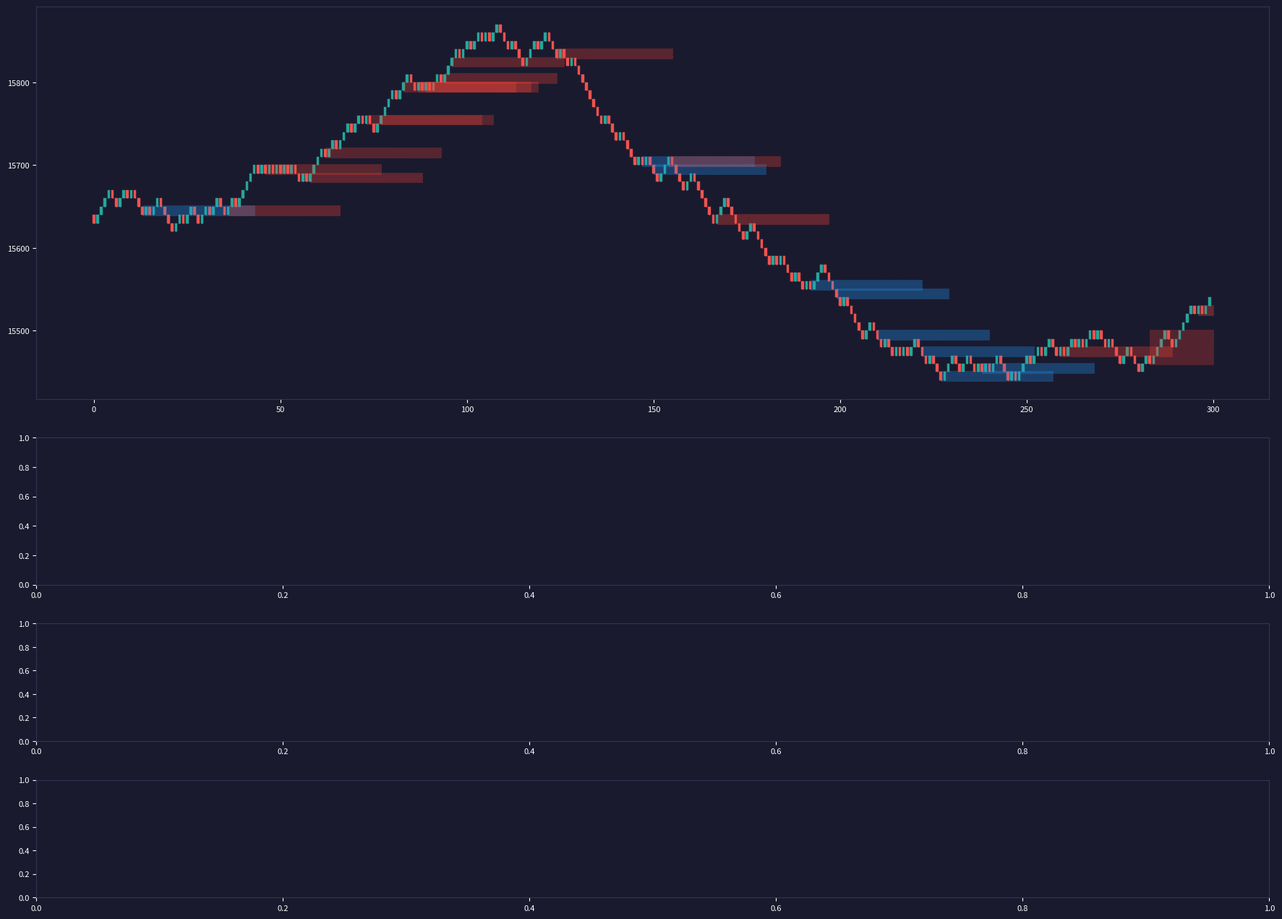

Write Python code to recreate this figure. (Note: this script raises an exception after producing the figure.)
"""
Deep-M Effort NQ — With Native Sierra Chart .scid File Reader (FIXED)
======================================================================
Reads NQZ25-CME.scid (or any SCID file) directly for real market data.
Unified reader interface for both standard and fast (memmap) readers.
"""

import struct
import os
import sys
import numpy as np
import pandas as pd
import matplotlib.pyplot as plt
from dataclasses import dataclass
from typing import List, Optional, Tuple
from enum import Enum
from datetime import datetime, timedelta
from pathlib import Path
import warnings
import time as time_module

warnings.filterwarnings("ignore")


# =============================================================================
# SCID Binary Format Constants
# =============================================================================

SCID_HEADER_SIZE = 56
SCID_RECORD_SIZE = 40
SCID_MAGIC = b"SCID"
SCID_RECORD_FORMAT = "<d4fi3I"
SCID_RECORD_STRUCT = struct.Struct(SCID_RECORD_FORMAT)
OLE_EPOCH = datetime(1899, 12, 30)


@dataclass
class SCIDHeader:
    file_type: str
    header_size: int
    record_size: int
    version: int
    utc_start_index: int
    total_records: int


# =============================================================================
# Unified SCID Reader — Handles files of any size
# =============================================================================

class SCIDReader:
    """
    Unified reader for Sierra Chart .scid intraday data files.
    Automatically uses memory-mapped numpy for large files.
    
    Usage:
        reader = SCIDReader("C:/SierraChart/Data/NQZ25-CME.scid")
        df = reader.read(
            start_date="2024-12-01",
            end_date="2024-12-31",
            trading_hours_only=True,
            max_records=5_000_000,
        )
    """

    # numpy structured dtype matching the 40-byte SCID record layout
    RECORD_DTYPE = np.dtype([
        ("datetime", "<f8"),       # OLE date as float64
        ("open",     "<f4"),
        ("high",     "<f4"),
        ("low",      "<f4"),
        ("close",    "<f4"),
        ("num_trades", "<i4"),
        ("volume",   "<u4"),
        ("bid_volume", "<u4"),
        ("ask_volume", "<u4"),
    ])

    def __init__(self, filepath: str):
        self.filepath = Path(filepath)
        if not self.filepath.exists():
            raise FileNotFoundError(f"SCID file not found: {self.filepath}")
        
        self.file_size = self.filepath.stat().st_size
        self.file_size_mb = self.file_size / (1024 * 1024)
        self.header = self._read_header()

        print(f"[SCID] Opened: {self.filepath.name}")
        print(f"[SCID] Size: {self.file_size_mb:.1f} MB, "
              f"Version: {self.header.version}, "
              f"Records: {self.header.total_records:,}, "
              f"Record size: {self.header.record_size} bytes")

    def _read_header(self) -> SCIDHeader:
        with open(self.filepath, "rb") as f:
            header_bytes = f.read(SCID_HEADER_SIZE)

        if len(header_bytes) < SCID_HEADER_SIZE:
            raise ValueError("File too small for valid SCID header")

        magic = header_bytes[0:4]
        if magic != SCID_MAGIC:
            raise ValueError(f"Invalid SCID magic: {magic!r} (expected {SCID_MAGIC!r})")

        header_size = struct.unpack_from("<I", header_bytes, 4)[0]
        record_size = struct.unpack_from("<I", header_bytes, 8)[0]
        version = struct.unpack_from("<H", header_bytes, 12)[0]
        utc_start_index = struct.unpack_from("<I", header_bytes, 16)[0]

        data_bytes = self.filepath.stat().st_size - header_size
        total_records = data_bytes // record_size

        return SCIDHeader(
            file_type=magic.decode("ascii"),
            header_size=header_size,
            record_size=record_size,
            version=version,
            utc_start_index=utc_start_index,
            total_records=total_records,
        )

    def read(self,
             start_date: Optional[str] = None,
             end_date: Optional[str] = None,
             max_records: Optional[int] = None,
             trading_hours_only: bool = False,
             rth_start: str = "09:30",
             rth_end: str = "16:00",
             progress: bool = True) -> pd.DataFrame:
        """
        Read SCID file into pandas DataFrame.

        Parameters
        ----------
        start_date : str, optional
            ISO date string e.g. "2024-12-01". Records before this are dropped.
        end_date : str, optional
            ISO date string. Records after this are dropped.
        max_records : int, optional
            Read at most this many records from file (from the END of file
            to get most recent data). None = read all.
        trading_hours_only : bool
            If True, keep only rows between rth_start and rth_end.
        rth_start : str
            RTH start time, default "09:30".
        rth_end : str
            RTH end time, default "16:00".
        progress : bool
            Print progress during loading.

        Returns
        -------
        pd.DataFrame with DatetimeIndex and columns:
            open, high, low, close, num_trades, volume,
            bid_volume, ask_volume, delta
        """
        t0 = time_module.time()
        header = self.header
        total = header.total_records

        # Determine how many records and from what offset
        if max_records and max_records < total:
            n_read = max_records
            # Read the LAST max_records (most recent data)
            skip_records = total - n_read
        else:
            n_read = total
            skip_records = 0

        byte_offset = header.header_size + skip_records * header.record_size

        if progress:
            print(f"[SCID] Reading {n_read:,} records "
                  f"(skipping first {skip_records:,})...")

        # -----------------------------------------------------------
        # Strategy: use numpy memmap for speed on large files
        # Handle record_size mismatch (newer SCID may have >40 bytes)
        # -----------------------------------------------------------
        if header.record_size == self.RECORD_DTYPE.itemsize:
            # Perfect match — direct memmap (fastest path)
            data = np.memmap(
                self.filepath, dtype=self.RECORD_DTYPE, mode="r",
                offset=byte_offset, shape=(n_read,)
            )
        else:
            # Record size differs — read raw bytes, extract our 40 bytes per record
            if progress:
                print(f"[SCID] Record size {header.record_size} != {self.RECORD_DTYPE.itemsize}, "
                      f"using padded read...")
            data = self._read_padded(byte_offset, n_read, header.record_size)

        # -----------------------------------------------------------
        # Convert to pandas (vectorized, no Python loops)
        # -----------------------------------------------------------
        if progress:
            print(f"[SCID] Converting {n_read:,} records to DataFrame...")

        ole_dates = np.array(data["datetime"], dtype=np.float64)

        # Vectorized OLE → datetime64 conversion
        # OLE date = days since 1899-12-30
        # pandas epoch = 1970-01-01 = OLE day 25569
        OLE_TO_UNIX_DAYS = 25569.0
        unix_days = ole_dates - OLE_TO_UNIX_DAYS
        # Convert to nanoseconds for datetime64[ns]
        ns = (unix_days * 86400 * 1e9).astype("int64")
        timestamps = pd.to_datetime(ns, unit="ns", errors="coerce")

        df = pd.DataFrame({
            "open":        np.array(data["open"], dtype=np.float64),
            "high":        np.array(data["high"], dtype=np.float64),
            "low":         np.array(data["low"], dtype=np.float64),
            "close":       np.array(data["close"], dtype=np.float64),
            "num_trades":  np.array(data["num_trades"], dtype=np.int32),
            "volume":      np.array(data["volume"], dtype=np.float64),
            "bid_volume":  np.array(data["bid_volume"], dtype=np.float64),
            "ask_volume":  np.array(data["ask_volume"], dtype=np.float64),
        }, index=timestamps)
        df.index.name = "datetime"

        # Release memmap
        if isinstance(data, np.memmap):
            del data

        # -----------------------------------------------------------
        # Filter
        # -----------------------------------------------------------
        initial_len = len(df)

        # Drop NaT and zero-volume
        df = df[df.index.notna() & (df["volume"] > 0)]
        if progress and len(df) < initial_len:
            print(f"[SCID] Dropped {initial_len - len(df):,} empty/invalid records")

        df = df.sort_index()

        # Remove duplicate timestamps (keep last)
        n_before = len(df)
        df = df[~df.index.duplicated(keep="last")]
        if progress and len(df) < n_before:
            print(f"[SCID] Removed {n_before - len(df):,} duplicate timestamps")

        # Date range filter
        if start_date:
            ts = pd.Timestamp(start_date)
            df = df[df.index >= ts]
        if end_date:
            ts = pd.Timestamp(end_date)
            df = df[df.index <= ts]

        # Trading hours filter
        if trading_hours_only:
            df = df.between_time(rth_start, rth_end)
            if progress:
                print(f"[SCID] RTH filter ({rth_start}-{rth_end}): "
                      f"{len(df):,} records remain")

        # Compute delta
        df["delta"] = df["ask_volume"] - df["bid_volume"]

        elapsed = time_module.time() - t0
        if progress:
            print(f"[SCID] Loaded {len(df):,} records in {elapsed:.1f}s")
            if len(df) > 0:
                print(f"[SCID] Date range: {df.index[0]} → {df.index[-1]}")
                print(f"[SCID] Price range: {df['low'].min():.2f} — "
                      f"{df['high'].max():.2f}")
                print(f"[SCID] Total volume: {df['volume'].sum():,.0f}")

        return df

    def _read_padded(self, byte_offset: int, n_records: int,
                     actual_record_size: int) -> np.ndarray:
        """Read records when record_size > 40 bytes (newer SCID versions)."""
        our_size = self.RECORD_DTYPE.itemsize  # 40
        result = np.zeros(n_records, dtype=self.RECORD_DTYPE)

        with open(self.filepath, "rb") as f:
            f.seek(byte_offset)
            # Read in large chunks for I/O efficiency
            chunk_records = 100_000
            idx = 0
            while idx < n_records:
                batch = min(chunk_records, n_records - idx)
                raw = f.read(actual_record_size * batch)
                if not raw:
                    break
                n_got = len(raw) // actual_record_size
                for j in range(n_got):
                    start = j * actual_record_size
                    rec = raw[start:start + our_size]
                    if len(rec) == our_size:
                        result[idx] = np.frombuffer(rec, dtype=self.RECORD_DTYPE)[0]
                    idx += 1

                if idx % 1_000_000 == 0:
                    print(f"  ... {idx:,}/{n_records:,} records read")

        return result

    def info(self) -> dict:
        """Quick summary without loading all data."""
        # Read first and last record for date range
        h = self.header
        with open(self.filepath, "rb") as f:
            f.seek(h.header_size)
            first_rec = f.read(min(h.record_size, SCID_RECORD_SIZE))
            f.seek(h.header_size + (h.total_records - 1) * h.record_size)
            last_rec = f.read(min(h.record_size, SCID_RECORD_SIZE))

        first = SCID_RECORD_STRUCT.unpack(first_rec)
        last = SCID_RECORD_STRUCT.unpack(last_rec)

        first_dt = OLE_EPOCH + timedelta(days=first[0])
        last_dt = OLE_EPOCH + timedelta(days=last[0])

        return {
            "file": self.filepath.name,
            "size_mb": self.file_size_mb,
            "total_records": h.total_records,
            "first_date": first_dt,
            "last_date": last_dt,
            "first_close": first[4],
            "last_close": last[4],
        }


# =============================================================================
# Sierra Chart Data Locator
# =============================================================================

class SierraChartDataLocator:
    COMMON_PATHS = [
        r"C:\SierraChart\Data",
        r"C:\SierraChart2\Data",
        r"D:\SierraChart\Data",
        os.path.expanduser(r"~\Documents\SierraChart\Data"),
        os.path.expanduser(r"~\SierraChart\Data"),
        r"C:\Program Files\SierraChart\Data",
        r"C:\Program Files (x86)\SierraChart\Data",
        # Linux / WSL
        os.path.expanduser("~/SierraChart/Data"),
        "/opt/SierraChart/Data",
        "/opt/finrl/data",  # Custom paths
    ]

    @classmethod
    def find_data_dir(cls) -> Optional[Path]:
        for p in cls.COMMON_PATHS:
            path = Path(p)
            if path.is_dir():
                return path
        # Also search current directory and parent
        for p in [Path("."), Path(".."), Path("./data")]:
            if list(p.glob("*.scid")):
                return p.resolve()
        return None

    @classmethod
    def find_scid_file(cls, symbol: str = "NQZ25-CME") -> Optional[Path]:
        # Check current directory first
        local = Path(f"{symbol}.scid")
        if local.exists():
            return local

        data_dir = cls.find_data_dir()
        if data_dir is None:
            # Last resort: search recursively from common roots
            for root in [Path("."), Path("/opt"), Path.home()]:
                if root.exists():
                    matches = list(root.glob(f"**/{symbol}.scid"))
                    if matches:
                        return matches[0]
            return None

        exact = data_dir / f"{symbol}.scid"
        if exact.exists():
            return exact

        matches = list(data_dir.glob(f"*{symbol}*.scid"))
        if not matches:
            matches = list(data_dir.glob("*NQ*.scid"))
        return matches[0] if matches else None

    @classmethod
    def list_all_scid(cls) -> List[Path]:
        data_dir = cls.find_data_dir()
        if data_dir is None:
            return []
        return sorted(data_dir.glob("*.scid"),
                       key=lambda f: f.stat().st_size, reverse=True)


# =============================================================================
# Configuration & Core Types
# =============================================================================

@dataclass
class DeepMEffortConfig:
    range_size: float = 40.0
    tick_size: float = 0.25
    ema_period: int = 20
    zone_std_mult: float = 1.5
    delta_ema_period: int = 14
    time_ema_period: int = 14
    volume_ma_period: int = 20
    zone_lookback: int = 50
    absorption_threshold: float = 1.5
    vacuum_threshold: float = 0.6
    delta_filter: float = 0.20
    speed_filter: float = 1.1
    abs_continuation: float = 0.6
    vac_continuation: float = 1.3
    min_zone_bars: int = 2
    min_zone_width: float = 10.0
    max_zone_age: int = 200


class ZoneType(Enum):
    ABSORPTION_SUPPORT = "absorption_support"
    ABSORPTION_RESISTANCE = "absorption_resistance"
    VACUUM_BULLISH = "vacuum_bullish"
    VACUUM_BEARISH = "vacuum_bearish"


@dataclass
class EffortZone:
    zone_type: ZoneType
    price_high: float
    price_low: float
    bar_index_start: int
    bar_index_end: int
    strength: float
    volume_effort: float
    delta_effort: float
    active: bool = True
    touches: int = 0


@dataclass
class RangeBar:
    open: float
    high: float
    low: float
    close: float
    volume: float
    delta: float
    duration_seconds: float
    tick_count: int
    bar_index: int
    timestamp: Optional[pd.Timestamp] = None


# =============================================================================
# Range Bar Builder
# =============================================================================

class RangeBarBuilder:
    def __init__(self, config: DeepMEffortConfig):
        self.config = config
        self.range_points = config.range_size * config.tick_size

    def from_scid_dataframe(self, df: pd.DataFrame,
                            progress_every: int = 500_000) -> List[RangeBar]:
        """Build range bars from SCID DataFrame. Handles millions of rows."""
        bars = []
        if df.empty:
            return bars

        # Work with numpy arrays for speed
        opens_arr = df["open"].values
        highs_arr = df["high"].values
        lows_arr = df["low"].values
        closes_arr = df["close"].values
        vol_arr = df["volume"].values
        ask_arr = df["ask_volume"].values
        bid_arr = df["bid_volume"].values
        trades_arr = df["num_trades"].values
        times = df.index

        n = len(df)
        rp = self.range_points

        current_open = opens_arr[0]
        current_high = current_open
        current_low = current_open
        cum_volume = 0.0
        cum_ask = 0.0
        cum_bid = 0.0
        cum_trades = 0
        start_idx = 0
        bar_idx = 0

        t0 = time_module.time()
        print(f"[RangeBarBuilder] Processing {n:,} records → "
              f"Range-{int(self.config.range_size)} bars "
              f"({rp:.2f} pts per bar)...")

        for i in range(n):
            current_high = max(current_high, highs_arr[i])
            current_low = min(current_low, lows_arr[i])
            cum_volume += vol_arr[i]
            cum_ask += ask_arr[i]
            cum_bid += bid_arr[i]
            cum_trades += trades_arr[i]

            while (current_high - current_low) >= rp:
                price = closes_arr[i]
                if price >= current_open:
                    bar_close = current_low + rp
                    bar_high = bar_close
                    bar_low = current_low
                else:
                    bar_close = current_high - rp
                    bar_low = bar_close
                    bar_high = current_high

                try:
                    duration = max(
                        (times[i] - times[start_idx]).total_seconds(), 0.1)
                except:
                    duration = 1.0

                bars.append(RangeBar(
                    open=round(current_open, 2),
                    high=round(bar_high, 2),
                    low=round(bar_low, 2),
                    close=round(bar_close, 2),
                    volume=max(cum_volume, 1),
                    delta=cum_ask - cum_bid,
                    duration_seconds=duration,
                    tick_count=int(cum_trades),
                    bar_index=bar_idx,
                    timestamp=times[i],
                ))

                bar_idx += 1
                current_open = bar_close
                current_high = max(closes_arr[i], bar_close)
                current_low = min(closes_arr[i], bar_close)
                cum_volume = 0
                cum_ask = 0
                cum_bid = 0
                cum_trades = 0
                start_idx = i

            if progress_every and (i + 1) % progress_every == 0:
                elapsed = time_module.time() - t0
                rate = (i + 1) / elapsed
                eta = (n - i - 1) / rate
                print(f"  {i+1:>12,}/{n:,} records | "
                      f"{bar_idx:>8,} bars | "
                      f"{rate:,.0f} rec/s | "
                      f"ETA {eta:.0f}s")

        elapsed = time_module.time() - t0
        print(f"[RangeBarBuilder] Done: {len(bars):,} range bars "
              f"from {n:,} records in {elapsed:.1f}s")
        if bars:
            print(f"[RangeBarBuilder] Price range: "
                  f"{min(b.low for b in bars):.2f} — "
                  f"{max(b.high for b in bars):.2f}")
        return bars

    def from_synthetic(self, n_bars: int = 500, seed: int = 42) -> List[RangeBar]:
        rng = np.random.RandomState(seed)
        bars = []
        price = 15000.0
        for i in range(n_bars):
            trend_bias = 0.1 * np.sin(i / 80)
            move = (rng.randn() * 0.4 + trend_bias) * self.range_points
            bar_open = price
            if move >= 0:
                bar_high = bar_open + self.range_points
                bar_low = bar_open
                bar_close = bar_high
            else:
                bar_low = bar_open - self.range_points
                bar_high = bar_open
                bar_close = bar_low
            base_vol = 800 + 400 * np.abs(np.sin(i / 30))
            volume = base_vol + rng.exponential(200)
            direction = 1 if bar_close > bar_open else -1
            delta = direction * volume * (0.1 + 0.3 * rng.rand()) + rng.randn() * 100
            duration = max(5, 60 / (volume / 500) + rng.randn() * 10)
            if rng.rand() < 0.08:
                volume *= 3.0
                delta *= 0.2
                duration *= 0.5
            bars.append(RangeBar(
                open=round(bar_open, 2), high=round(bar_high, 2),
                low=round(bar_low, 2), close=round(bar_close, 2),
                volume=round(volume), delta=round(delta),
                duration_seconds=round(duration, 1),
                tick_count=int(volume / 10), bar_index=i
            ))
            price = bar_close
        return bars


# =============================================================================
# EMA & Utilities
# =============================================================================

def ema(data: np.ndarray, period: int) -> np.ndarray:
    result = np.full_like(data, np.nan, dtype=float)
    if len(data) < period:
        return result
    k = 2.0 / (period + 1)
    result[period - 1] = np.mean(data[:period])
    for i in range(period, len(data)):
        result[i] = data[i] * k + result[i - 1] * (1 - k)
    return result


def rolling_std(data: np.ndarray, period: int) -> np.ndarray:
    result = np.full_like(data, np.nan, dtype=float)
    for i in range(period - 1, len(data)):
        result[i] = np.std(data[i - period + 1:i + 1])
    return result


def normalize_series(data: np.ndarray) -> np.ndarray:
    mn, mx = np.nanmin(data), np.nanmax(data)
    if mx - mn < 1e-10:
        return np.zeros_like(data)
    return (data - mn) / (mx - mn)


# =============================================================================
# Deep-M Effort Engine
# =============================================================================

class DeepMEffortEngine:
    def __init__(self, config: DeepMEffortConfig):
        self.config = config
        self.zones: List[EffortZone] = []

    def compute(self, bars: List[RangeBar]) -> pd.DataFrame:
        n = len(bars)
        print(f"[Effort Engine] Computing metrics for {n:,} range bars...")
        t0 = time_module.time()

        opens = np.array([b.open for b in bars])
        highs = np.array([b.high for b in bars])
        lows = np.array([b.low for b in bars])
        closes = np.array([b.close for b in bars])
        volumes = np.array([b.volume for b in bars], dtype=float)
        deltas = np.array([b.delta for b in bars], dtype=float)
        durations = np.array([b.duration_seconds for b in bars], dtype=float)
        timestamps = [b.timestamp for b in bars]

        direction = np.where(closes >= opens, 1.0, -1.0)

        vol_ema = ema(volumes, self.config.ema_period)
        vol_ratio = np.where(vol_ema > 0, volumes / vol_ema, 1.0)

        abs_delta = np.abs(deltas)
        delta_ema_line = ema(abs_delta, self.config.delta_ema_period)
        delta_pct = np.where(volumes > 0, deltas / volumes, 0.0)
        delta_pct_ema = ema(delta_pct, self.config.delta_ema_period)
        delta_divergence = np.where(
            abs_delta > 0, vol_ratio / (np.abs(delta_pct) + 0.01), 0.0)

        speed = np.where(durations > 0, 1.0 / durations, 0.0)
        speed_ema = ema(speed, self.config.time_ema_period)
        speed_ratio = np.where(speed_ema > 0, speed / speed_ema, 1.0)

        effort_index = (
            0.50 * normalize_series(vol_ratio) +
            0.25 * normalize_series(delta_divergence) +
            0.25 * normalize_series(speed_ratio)
        )
        effort_ema_arr = ema(effort_index, self.config.ema_period)
        effort_std = rolling_std(effort_index, self.config.ema_period)
        effort_upper = effort_ema_arr + self.config.zone_std_mult * effort_std
        effort_lower = effort_ema_arr - self.config.zone_std_mult * effort_std

        absorption_score = (vol_ratio *
                            (1.0 - np.abs(delta_pct)) *
                            (1.0 / (speed_ratio + 0.1)))
        absorption_ema_arr = ema(absorption_score, self.config.ema_period)

        df = pd.DataFrame({
            "timestamp": timestamps,
            "open": opens, "high": highs, "low": lows, "close": closes,
            "volume": volumes, "delta": deltas, "duration": durations,
            "direction": direction,
            "vol_ema": vol_ema, "vol_ratio": vol_ratio,
            "abs_delta": abs_delta, "delta_ema": delta_ema_line,
            "delta_pct": delta_pct, "delta_pct_ema": delta_pct_ema,
            "delta_divergence": delta_divergence,
            "speed": speed, "speed_ema": speed_ema, "speed_ratio": speed_ratio,
            "effort_index": effort_index,
            "effort_ema": effort_ema_arr,
            "effort_upper": effort_upper,
            "effort_lower": effort_lower,
            "absorption_score": absorption_score,
            "absorption_ema": absorption_ema_arr,
        })

        elapsed = time_module.time() - t0
        print(f"[Effort Engine] Metrics computed in {elapsed:.1f}s")

        print(f"[Effort Engine] Detecting zones...")
        self.zones = self._detect_zones(df, bars)
        print(f"[Effort Engine] Found {len(self.zones)} zones")
        return df

    def _detect_zones(self, df, bars):
        zones = []
        n = len(df)
        cfg = self.config
        i = cfg.ema_period

        while i < n:
            row = df.iloc[i]

            if (row["vol_ratio"] >= cfg.absorption_threshold and
                    abs(row["delta_pct"]) < cfg.delta_filter):
                j = i + 1
                while (j < n and
                       df.iloc[j]["vol_ratio"] >= cfg.absorption_threshold * cfg.abs_continuation):
                    j += 1
                cluster = bars[i:j]
                zh = max(b.high for b in cluster) + cfg.tick_size * 4
                zl = min(b.low for b in cluster) - cfg.tick_size * 4
                if (zh - zl) >= cfg.min_zone_width * cfg.tick_size:
                    avg_dir = np.mean(df.iloc[i:j]["direction"])
                    z_type = (ZoneType.ABSORPTION_SUPPORT if avg_dir < 0
                              else ZoneType.ABSORPTION_RESISTANCE)
                    strength = min(1.0,
                                   np.mean(df.iloc[i:j]["vol_ratio"]) /
                                   (cfg.absorption_threshold * 2))
                    zones.append(EffortZone(
                        zone_type=z_type, price_high=zh, price_low=zl,
                        bar_index_start=i, bar_index_end=j - 1,
                        strength=strength,
                        volume_effort=float(np.sum(df.iloc[i:j]["volume"])),
                        delta_effort=float(np.mean(df.iloc[i:j]["delta"])),
                    ))
                    i = j
                    continue

            if (row["vol_ratio"] <= cfg.vacuum_threshold and
                    row["speed_ratio"] > cfg.speed_filter):
                j = i + 1
                while (j < n and
                       df.iloc[j]["vol_ratio"] <= cfg.vacuum_threshold * cfg.vac_continuation):
                    j += 1
                if j - i >= cfg.min_zone_bars:
                    cluster = bars[i:j]
                    zh = max(b.high for b in cluster)
                    zl = min(b.low for b in cluster)
                    avg_dir = np.mean(df.iloc[i:j]["direction"])
                    z_type = (ZoneType.VACUUM_BULLISH if avg_dir > 0
                              else ZoneType.VACUUM_BEARISH)
                    strength = min(1.0,
                                   1.0 - np.mean(df.iloc[i:j]["vol_ratio"]))
                    zones.append(EffortZone(
                        zone_type=z_type, price_high=zh, price_low=zl,
                        bar_index_start=i, bar_index_end=j - 1,
                        strength=strength,
                        volume_effort=float(np.sum(df.iloc[i:j]["volume"])),
                        delta_effort=float(np.mean(df.iloc[i:j]["delta"])),
                    ))
                    i = j
                    continue
            i += 1

        return zones


# =============================================================================
# Signal Generator
# =============================================================================

class SignalGenerator:
    @staticmethod
    def generate(df: pd.DataFrame, zones: List[EffortZone]) -> pd.DataFrame:
        n = len(df)
        signals = pd.DataFrame({
            "signal": np.zeros(n, dtype=int),
            "signal_type": [""] * n,
            "zone_strength": np.zeros(n),
        })
        for zone in zones:
            if not zone.active:
                continue
            start = zone.bar_index_start
            end = min(zone.bar_index_end + 1, n)
            if zone.zone_type == ZoneType.ABSORPTION_SUPPORT:
                for k in range(start, end):
                    if df.iloc[k]["delta_pct"] > df.iloc[k]["delta_pct_ema"]:
                        signals.at[k, "signal"] = 1
                        signals.at[k, "signal_type"] = "ABSORPTION_LONG"
                        signals.at[k, "zone_strength"] = zone.strength
                        break
            elif zone.zone_type == ZoneType.ABSORPTION_RESISTANCE:
                for k in range(start, end):
                    if df.iloc[k]["delta_pct"] < df.iloc[k]["delta_pct_ema"]:
                        signals.at[k, "signal"] = -1
                        signals.at[k, "signal_type"] = "ABSORPTION_SHORT"
                        signals.at[k, "zone_strength"] = zone.strength
                        break
            elif zone.zone_type == ZoneType.VACUUM_BULLISH:
                mid = (start + end) // 2
                if mid < n:
                    signals.at[mid, "signal"] = 1
                    signals.at[mid, "signal_type"] = "VACUUM_LONG"
                    signals.at[mid, "zone_strength"] = zone.strength
            elif zone.zone_type == ZoneType.VACUUM_BEARISH:
                mid = (start + end) // 2
                if mid < n:
                    signals.at[mid, "signal"] = -1
                    signals.at[mid, "signal_type"] = "VACUUM_SHORT"
                    signals.at[mid, "zone_strength"] = zone.strength
        return signals


# =============================================================================
# Chart
# =============================================================================

class DeepMEffortChart:
    ZONE_COLORS = {
        ZoneType.ABSORPTION_SUPPORT: ("#2196F3", 0.20),
        ZoneType.ABSORPTION_RESISTANCE: ("#F44336", 0.20),
        ZoneType.VACUUM_BULLISH: ("#4CAF50", 0.12),
        ZoneType.VACUUM_BEARISH: ("#FF9800", 0.12),
    }

    def __init__(self, df, zones, signals, config):
        self.df = df
        self.zones = zones
        self.signals = signals
        self.config = config

    def plot(self, start=0, end=None, figsize=(22, 16)):
        if end is None:
            end = len(self.df)
        df = self.df.iloc[start:end].copy().reset_index(drop=True)
        x = np.arange(len(df))

        fig, axes = plt.subplots(
            4, 1, figsize=figsize, height_ratios=[4, 1.5, 1.2, 1.2],
            facecolor="#1a1a2e")
        for ax in axes:
            ax.set_facecolor("#1a1a2e")
            ax.tick_params(colors="white", labelsize=8)
            for sp in ax.spines.values():
                sp.set_color("#333355")

        ax_price = axes[0]

        # Draw candles (limit detail for large datasets)
        n_bars = len(df)
        bar_width = 0.7 if n_bars < 500 else 0.9
        for i in range(n_bars):
            o, h, l, c = df.iloc[i][["open", "high", "low", "close"]]
            color = "#26A69A" if c >= o else "#EF5350"
            ax_price.plot([x[i], x[i]], [l, h], color=color, linewidth=0.6)
            body_bottom = min(o, c)
            body_h = max(abs(c - o), self.config.tick_size * 0.5)
            rect = plt.Rectangle((x[i] - bar_width / 2, body_bottom),
                                 bar_width, body_h,
                                 facecolor=color, edgecolor=color, linewidth=0.3)
            ax_price.add_patch(rect)

        # Zones
        for zone in self.zones:
            if zone.bar_index_end < start or zone.bar_index_start > end:
                continue
            color, base_alpha = self.ZONE_COLORS.get(
                zone.zone_type, ("#888", 0.1))
            alpha = base_alpha + zone.strength * 0.15
            xs = max(zone.bar_index_start - start, 0)
            xe = min(end - start, zone.bar_index_end - start + 30)
            rect = plt.Rectangle(
                (xs, zone.price_low), xe - xs,
                zone.price_high - zone.price_low,
                facecolor=color, alpha=alpha,
                edgecolor=color, linewidth=0.5, linestyle="--")
            ax_price.add_patch(rect)

        # Signals
        sigs = self.signals.iloc[start:start + len(df)].reset_index(drop=True)
        tick_offset = self.config.range_points * 0.5
        for i in range(len(sigs)):
            s = sigs.iloc[i]
            if s["signal"] == 1:
                ax_price.scatter(x[i], df.iloc[i]["low"] - tick_offset,
                                 marker="^", color="#00E676", s=60, zorder=5)
            elif s["signal"] == -1:
                ax_price.scatter(x[i], df.iloc[i]["high"] + tick_offset,
                                 marker="v", color="#FF1744", s=60, zorder=5)

        price_ema_line = ema(df["close"].values, self.config.ema_period)
        ax_price.plot(x, price_ema_line, color="#FFD700", linewidth=1.2, alpha=0.8)
        ax_price.set_ylabel("Price", color="white", fontsize=10)

        # Title with date range if available
        title = "Deep-M Effort NQ — Range 40"
        if "timestamp" in df.columns and df["timestamp"].notna().any():
            ts_first = df["timestamp"].dropna().iloc[0]
            ts_last = df["timestamp"].dropna().iloc[-1]
            title += f" | {ts_first} → {ts_last}"
        ax_price.set_title(title, color="white", fontsize=13, fontweight="bold")

        # Volume
        ax_vol = axes[1]
        colors_v = np.where(df["direction"] > 0, "#26A69A", "#EF5350")
        ax_vol.bar(x, df["volume"], color=colors_v, alpha=0.7, width=0.8)
        ax_vol.plot(x, df["vol_ema"], color="#FFD700", linewidth=1.0)
        ax_vol.set_ylabel("Volume", color="white", fontsize=10)

        # Effort
        ax_eff = axes[2]
        ax_eff.fill_between(x, df["effort_upper"], df["effort_lower"],
                            color="#7B1FA2", alpha=0.15)
        ax_eff.plot(x, df["effort_index"], color="#00BCD4", linewidth=1.0)
        ax_eff.plot(x, df["effort_ema"], color="#FFD700", linewidth=1.0)
        ax_eff.set_ylabel("Effort", color="white", fontsize=10)

        # Delta + Absorption
        ax_d = axes[3]
        colors_d = np.where(df["delta"] > 0, "#26A69A", "#EF5350")
        ax_d.bar(x, df["delta"], color=colors_d, alpha=0.6, width=0.8)
        ax_abs = ax_d.twinx()
        ax_abs.plot(x, df["absorption_score"], color="#AB47BC",
                    linewidth=1.0, alpha=0.8)
        ax_abs.plot(x, df["absorption_ema"], color="#FFD700",
                    linewidth=0.8, alpha=0.7)
        ax_d.set_ylabel("Delta", color="white", fontsize=10)
        ax_abs.set_ylabel("Absorption", color="#AB47BC", fontsize=10)
        ax_abs.tick_params(colors="#AB47BC", labelsize=8)

        plt.tight_layout()
        outfile = "deep_m_effort_nq_real.png"
        plt.savefig(outfile, dpi=150, bbox_inches="tight", facecolor="#1a1a2e")
        plt.show()
        print(f"[Chart saved: {outfile}]")


# =============================================================================
# Performance
# =============================================================================

def performance_summary(df, signals, config):
    trades = []
    position = 0
    entry_price = entry_bar = 0
    for i in range(len(signals)):
        sig = signals.iloc[i]["signal"]
        if sig != 0 and position == 0:
            position = int(sig)
            entry_price = df.iloc[i]["close"]
            entry_bar = i
        elif position != 0 and i - entry_bar >= 10:
            exit_price = df.iloc[i]["close"]
            pnl = (exit_price - entry_price) * position
            trades.append({
                "entry_bar": entry_bar, "exit_bar": i,
                "direction": "LONG" if position > 0 else "SHORT",
                "entry": entry_price, "exit": exit_price,
                "pnl_points": round(pnl, 2),
                "pnl_ticks": round(pnl / config.tick_size, 1),
                "signal_type": signals.iloc[entry_bar]["signal_type"],
            })
            position = 0
    if not trades:
        print("No trades generated.")
        return pd.DataFrame()
    tdf = pd.DataFrame(trades)
    wins = tdf[tdf["pnl_points"] > 0]
    print(f"\n{'='*60}")
    print(f"  DEEP-M EFFORT NQ — PERFORMANCE SUMMARY")
    print(f"{'='*60}")
    print(f"  Total Trades:   {len(tdf)}")
    print(f"  Winners:        {len(wins)} ({100*len(wins)/len(tdf):.1f}%)")
    print(f"  Total PnL:      {tdf['pnl_points'].sum():.2f} pts")
    print(f"  Avg PnL/Trade:  {tdf['pnl_points'].mean():.2f} pts")
    gl = abs(tdf[tdf["pnl_points"] < 0]["pnl_points"].sum())
    pf = wins["pnl_points"].sum() / gl if gl > 0 else float("inf")
    print(f"  Profit Factor:  {pf:.2f}")
    print(f"{'='*60}")
    print(tdf.groupby("signal_type")["pnl_points"].agg(
        ["count", "sum", "mean"]).round(2))
    return tdf


# =============================================================================
# Main
# =============================================================================

def main():
    config = DeepMEffortConfig(
        range_size=40, tick_size=0.25, ema_period=20,
        zone_std_mult=1.5, absorption_threshold=1.5, vacuum_threshold=0.6,
    )
    builder = RangeBarBuilder(config)

    # -----------------------------------------------------------------
    # SET YOUR SCID FILE PATH HERE (or let auto-detect find it)
    # -----------------------------------------------------------------
    SCID_PATH = None  # e.g. r"C:\SierraChart\Data\NQZ25-CME.scid"

    # Auto-detect
    if SCID_PATH is None:
        found = SierraChartDataLocator.find_scid_file("NQZ25-CME")
        if found:
            SCID_PATH = str(found)
            print(f"[Auto-detected] {SCID_PATH}")

    use_real = SCID_PATH is not None and Path(SCID_PATH).exists()

    if use_real:
        print(f"\n{'='*60}")
        print(f"  LOADING: {SCID_PATH}")
        print(f"  Size: {Path(SCID_PATH).stat().st_size / (1024**2):.1f} MB")
        print(f"{'='*60}\n")

        reader = SCIDReader(SCID_PATH)

        # Quick file info before full load
        try:
            info = reader.info()
            print(f"  First record: {info['first_date']}")
            print(f"  Last record:  {info['last_date']}")
            print(f"  First close:  {info['first_close']:.2f}")
            print(f"  Last close:   {info['last_close']:.2f}")
            print()
        except Exception as e:
            print(f"  (Could not read file info: {e})")

        # For a 1.3GB file, you may want to limit records
        # or filter by date to keep processing time reasonable.
        # Set max_records=None to load everything.
        scid_df = reader.read(
            start_date=None,         # e.g. "2025-01-01"
            end_date=None,
            max_records=5_000_000,   # Last 5M records (~recent days)
            trading_hours_only=False,
        )

        if scid_df.empty:
            print("[WARNING] No data. Falling back to synthetic.")
            use_real = False
        else:
            bars = builder.from_scid_dataframe(scid_df)
            if not bars:
                print("[WARNING] No range bars built. Check data/range size.")
                use_real = False
    
    if not use_real:
        print("\n[Using synthetic data]")
        avail = SierraChartDataLocator.list_all_scid()
        if avail:
            print("Available .scid files:")
            for f in avail[:10]:
                print(f"  {f.name:40s} ({f.stat().st_size/(1024**2):.1f} MB)")
        bars = builder.from_synthetic(n_bars=500, seed=42)

    print(f"\nTotal range bars: {len(bars):,}")

    engine = DeepMEffortEngine(config)
    df = engine.compute(bars)
    zones = engine.zones

    print(f"\nDetected {len(zones)} effort zones:")
    for z in zones[:20]:  # Show first 20
        ts = ""
        if z.bar_index_start < len(bars) and bars[z.bar_index_start].timestamp:
            ts = f" @ {bars[z.bar_index_start].timestamp}"
        print(f"  {z.zone_type.value:30s} "
              f"[{z.price_low:.2f}—{z.price_high:.2f}] "
              f"str={z.strength:.2f}{ts}")
    if len(zones) > 20:
        print(f"  ... and {len(zones) - 20} more zones")

    signals = SignalGenerator.generate(df, zones)
    n_long = (signals["signal"] == 1).sum()
    n_short = (signals["signal"] == -1).sum()
    print(f"\nSignals: {n_long} long, {n_short} short")

    trades_df = performance_summary(df, signals, config)

    # Chart last N bars
    n_chart = min(len(df), 300)
    chart = DeepMEffortChart(df, zones, signals, config)
    chart.plot(start=max(0, len(df) - n_chart), end=len(df))


if __name__ == "__main__":
    main()
